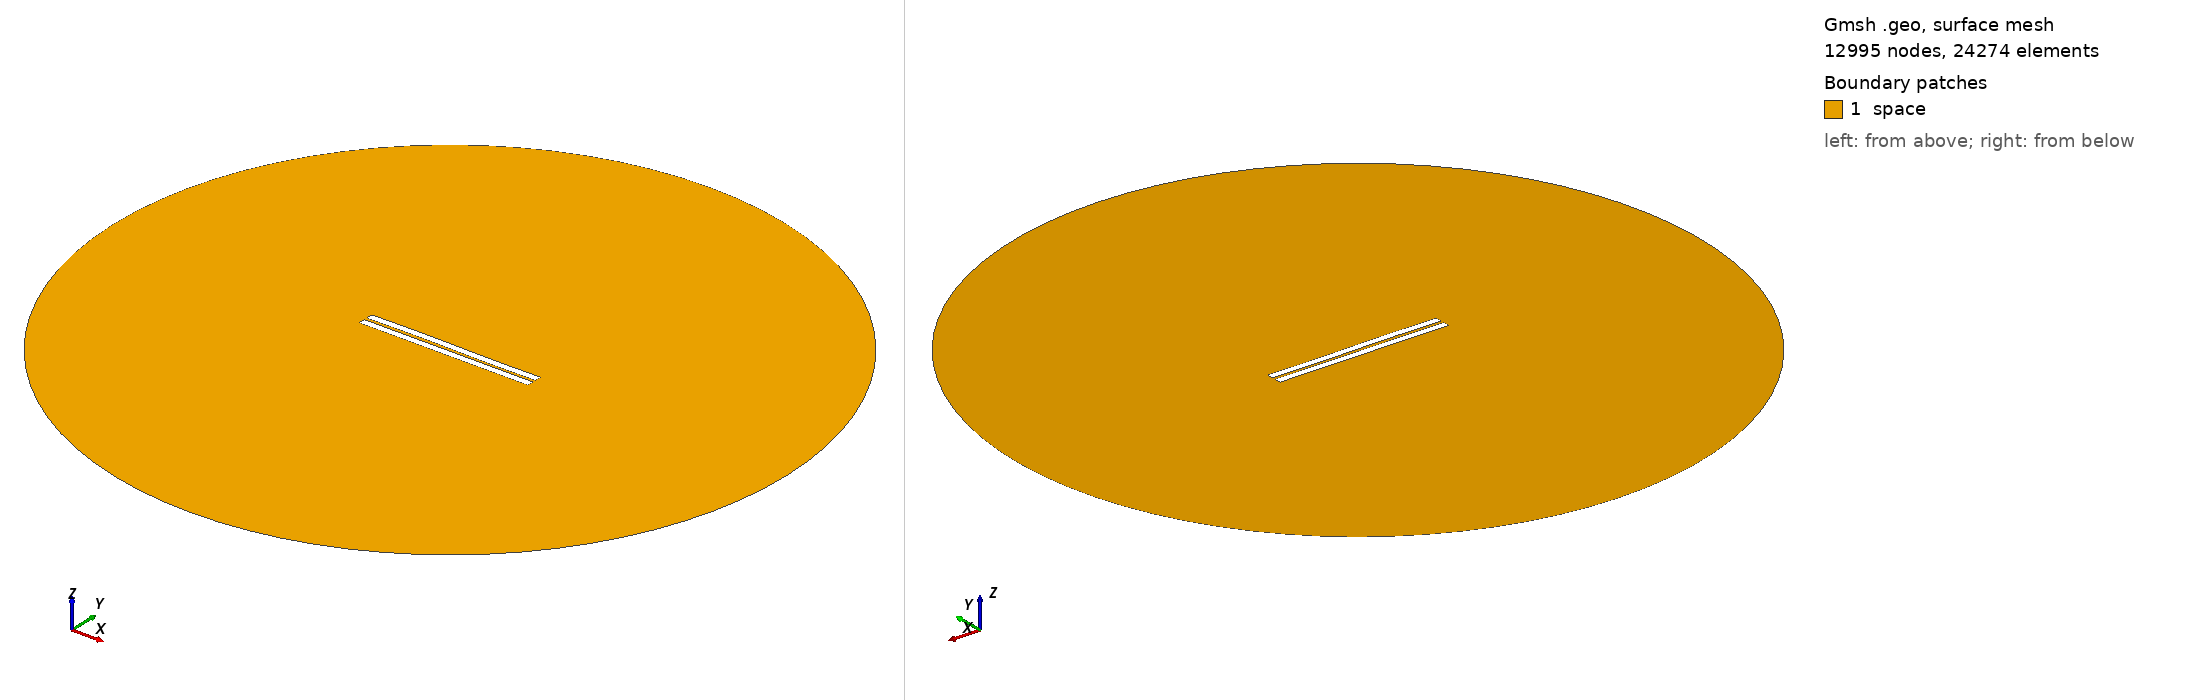

Gmsh geometry script, surface-meshed: 12995 nodes, 24274 surface elements. Boundary patches (legend numbers): 1 space. Left view from above one corner, right view from below the opposite corner. Legend entries are the model's physical surfaces. The drawing asked Gmsh for element sizes between 1% and 20% of the model's largest extent; the script's own settings can give other sizes.

=== 848.geo (drawn) ===
//---------------------------------------
// Geometry kernel
//---------------------------------------

SetFactory("OpenCASCADE");



//---------------------------------------
// Parameters of the geometry
//---------------------------------------

// Overetch of the upper plate
overetch = 0.0;

// Distance between the plates
distance = 1.75;

// Discretization over the x axis (for the deformation)
nx = 50; 

// Length of the plate
L = 100 - overetch; 

// Number of modes
n = 4; 

// 1st mode coefficient
coeff(1) = -0.075;
beta(1) = 0.596864 * 3.1415926535 / L;

// 2nd mode coefficient
coeff(2) = 0.07499999999999998;
beta(2) = 1.49418 * 3.1415926535 / L;

// 3rd mode coefficient
coeff(3) = 0.15;
beta(3) = 2.50025 * 3.1415926535 / L;

// 4th mode coefficient
coeff(4) = 0.0;
beta(4) = 3.49999 * 3.1415926535 / L;



//---------------------------------------
// Upper plate (deformed rectangle)
//---------------------------------------

// Coordiantes of the upper plate
xmin = -50;
xmax = 50 - overetch;

// Height of the upper plate
yheight = 4 - 2 * overetch;

// Indexes of the points
UpperID[] = {};
LowerID[] = {};
LeftID[] = {};
RightID[] = {};

// Point index
p = 1;

// Horizontal edges
For i In {1:nx}
    x = xmin + (i-1)*(xmax - xmin)/(nx-1);

    y_bottom = distance / 2 + overetch;
    For j In {1:n}
        C = (Cosh(beta(j)*L) + Cos(beta(j)*L)) / (Sinh(beta(j)*L) + Sin(beta(j)*L));
        y_bottom  = y_bottom + coeff(j) * (Cosh(beta(j)*(x+50)) - Cos(beta(j)*(x+50)) - C * (Sinh(beta(j)*(x+50)) - Sin(beta(j)*(x+50))));
    EndFor

    y_top = y_bottom + yheight;

    Point(p) = {x, y_top, 0, 1.0};
    UpperID[i] = p;
    p = p + 1;

    Point(p) = {x, y_bottom, 0, 1.0};
    LowerID[i] = p;
    p = p + 1;
EndFor

// Create point lists
UpperPts[] = {}; LowerPts[] = {};
For i In {1:nx}
  UpperPts[] += {UpperID[i]};
  LowerPts[] += {LowerID[i]};
EndFor

// Build splines
Spline(1) = {UpperPts[]};
Spline(2) = {LowerPts[]};
Line(3) = {LowerPts[nx-1], UpperPts[nx-1]};
Line(4) = {LowerPts[0], UpperPts[0]};

// Build the plane surface
Curve Loop(1) = {2, 3, -1, -4};
Plane Surface(1) = {1};



//---------------------------------------
// Lower plate (rectangle)
//---------------------------------------

// Vertices
Point(1001) = {-50, -1, 0, 1.0};
Point(1002) = { 50, -1, 0, 1.0};
Point(1003) = { 50,  -5, 0, 1.0};
Point(1004) = {-50,  -5, 0, 1.0};

// Edges
Line(5) = {1001, 1002};
Line(6) = {1002, 1003};
Line(7) = {1003, 1004};
Line(8) = {1004, 1001};

// Plane surface
Line Loop(2) = {5, 6, 7, 8};
Plane Surface(2) = {2}; 



//---------------------------------------
// Outer (fictious) boundary
//---------------------------------------

// Points
Point(1005) = {0, 0, 0};       // Center
Point(1006) = {200, 0, 0};     // Start point
Point(1007) = {0, 200, 0};     // 90 degrees
Point(1008) = {-200, 0, 0};    // 180 degrees
Point(1009) = {0, -200, 0};    // 270 degrees

// Circle arcs (each needs start, center, end)
Circle(9) = {1006, 1005, 1007};
Circle(10) = {1007, 1005, 1008};
Circle(11) = {1008, 1005, 1009};
Circle(12) = {1009, 1005, 1006};

// Plane surface for the entire domain
Curve Loop(3) = {9, 10, 11, 12};
Surface(3) = {3};

// Subtract the plates from the whole domain to obtain the actual domain where we want to solve the equations
BooleanDifference{ Surface{3}; Delete; }{ Surface{1}; Surface{2}; Delete; }




//---------------------------------------
// Transfinite Lines/Curves
//---------------------------------------

// Set the number of points on the boundaries
r = 7;

// Plates
Transfinite Curve {1, 2} = 50*r Using Progression 1;
Transfinite Curve {3, 4} = 2*r Using Progression 1;
Transfinite Line {5, 7} = 50*r Using Progression 1;
Transfinite Line {6, 8} = 2*r Using Progression 1;

// Outer boundary
Transfinite Line {9, 10, 11, 12} = 20 Using Progression 1;



//---------------------------------------
// Physical groups
//---------------------------------------                

// Physical curves (boundaries)
Physical Line("force_segment", 10) = {2};
Physical Line("upper_plate", 11) = {1, 3, 4};
Physical Line("lower_plate", 12) = {5, 6, 7, 8};
Physical Line("boundary", 20) = {9, 10, 11, 12};

// Physical Surfaces
Physical Surface("space", 30) = {3};



//---------------------------------------
// 6. Generate the Mesh
//---------------------------------------

// 2D mesh generation
Mesh 2;
